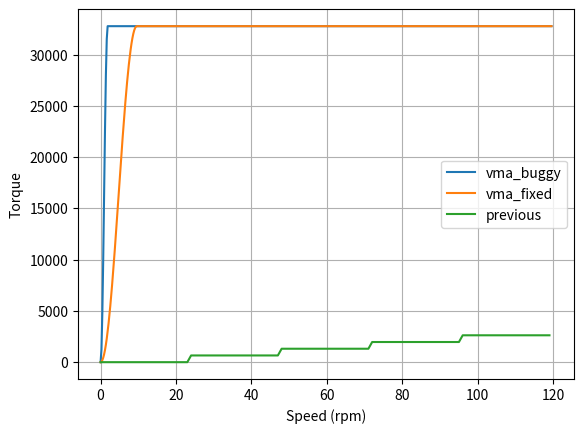

Source code (Python):
import matplotlib.pyplot as plt
import numpy as np
import math

# scaled for 120 rpm with a 2500cpr on 0..32767 value
scaleSpeed = 64

# effect friction to simulate
offset = 0
deadBand = 0
negativeCoefficient = 32767
positiveCoefficient = 32767
negativeSaturation = 32767
positiveSaturation = 32767

################################### VMA fix Implementation ###################################
def friction_vma_fix(i):
    force = 0

    speed = i * scaleSpeed

    speedRampupPct = 0.08 * 32767 # sinusoidal to 30

    # Effect is only active outside deadband + offset
    if (abs(speed - offset) > deadBand):

        # remove offset/deadband from metric to compute force
        speed -= (offset + (deadBand * (-1 if speed < offset else 1)) )

        # check if speed is in the 0..x% to rampup, if is this range, apply a sinusoidale function to smooth the torque (slow near 0, slow around the X% rampup
        rampupFactor = 1.0
        if (abs (speed) < speedRampupPct):	#if speed in the range to rampup we apply a sinus curbe to ramup

            phaseRad = math.pi * ((abs (speed) / speedRampupPct) - 0.5)  # we start to compute the normalized angle (speed / normalizedSpeed@5%) and translate it of -1/2PI to translate sin on 1/2 periode
            rampupFactor = ( 1 + math.sin(phaseRad ) ) / 2;				 # sin value is -1..1 range, we translate it to 0..2 and we scale it by 2

        sign = 1 if speed >= 0 else -1
        coeff = negativeCoefficient if speed < 0 else positiveCoefficient
        force = coeff * rampupFactor * sign

    return force

################################### VMA buggy Implementation ###################################
def friction_vma_buggy(i):
    force = 0

    speed = i * scaleSpeed

    speedRampupPct = 8 * 64 # sinusoidal to 30

    # Effect is only active outside deadband + offset
    if (abs(speed - offset) > deadBand):

        # remove offset/deadband from metric to compute force
        speed -= (offset + (deadBand * (-1 if speed < offset else 1)) )

        # check if speed is in the 0..x% to rampup, if is this range, apply a sinusoidale function to smooth the torque (slow near 0, slow around the X% rampup
        rampupFactor = 1.0
        if (abs (speed) < speedRampupPct):	#if speed in the range to rampup we apply a sinus curbe to ramup

            phaseRad = math.pi * ((abs (speed) / speedRampupPct) - 0.5)  # we start to compute the normalized angle (speed / normalizedSpeed@5%) and translate it of -1/2PI to translate sin on 1/2 periode
            rampupFactor = ( 1 + math.sin(phaseRad ) ) / 2;					# sin value is -1..1 range, we translate it to 0..2 and we scale it by 2

        sign = 1 if speed >= 0 else -1
        coeff = negativeCoefficient if speed < 0 else positiveCoefficient
        force = coeff * rampupFactor * sign

    return force

################################### Default Implementation ###################################
def calcConditionEffectForce(metric, gain, pos, scale):
    force = 0
	
    if abs(pos - offset) > deadBand:
        coefficient = negativeCoefficient
        if pos > offset:
            coefficient = positiveCoefficient
            
        force = coefficient * scale * (float)(metric)
        
        if force > positiveSaturation:
            force = positiveSaturation

        if (force < -negativeSaturation):
            force = -negativeSaturation
            
    return force

def friction_default(i):
    speed = i * .25
    force = calcConditionEffectForce(speed, 1.0 , i, .08)
    return force


######
# compute the Xaxis value : ivals for the effect, and xvals_scaled for the 120rpm normalized value
# and the 2 frictions scaled effect
nbval = (int)(32767 / scaleSpeed)
ivals = [0] * nbval
xvals_scaled = [0] * nbval
for i in range(nbval) :
    ivals[i] = i
    xvals_scaled[i] = 120 * (ivals[i] * scaleSpeed) / 32767

out1 = list(map(friction_vma_buggy,ivals))
out2 = list(map(friction_vma_fix,ivals))

# compute the Xaxis value for the original release, without scaling and the original version
nbval = 120
xvals_realspeed = [0] * nbval
ivals = [0] * nbval
for i in range(nbval) :   
    xvals_realspeed[i] = i
    ivals[i] = (int)((i * 2500.0) / 60000)
out3 = list(map(friction_default,ivals))


# draw
fig, ax = plt.subplots()
ax.plot(xvals_scaled, out1, xvals_scaled, out2, xvals_realspeed, out3)
ax.legend(['vma_buggy', 'vma_fixed', 'previous'])
ax.set_xlabel('Speed (rpm)')
ax.set_ylabel('Torque')
ax.grid(True)
plt.show()